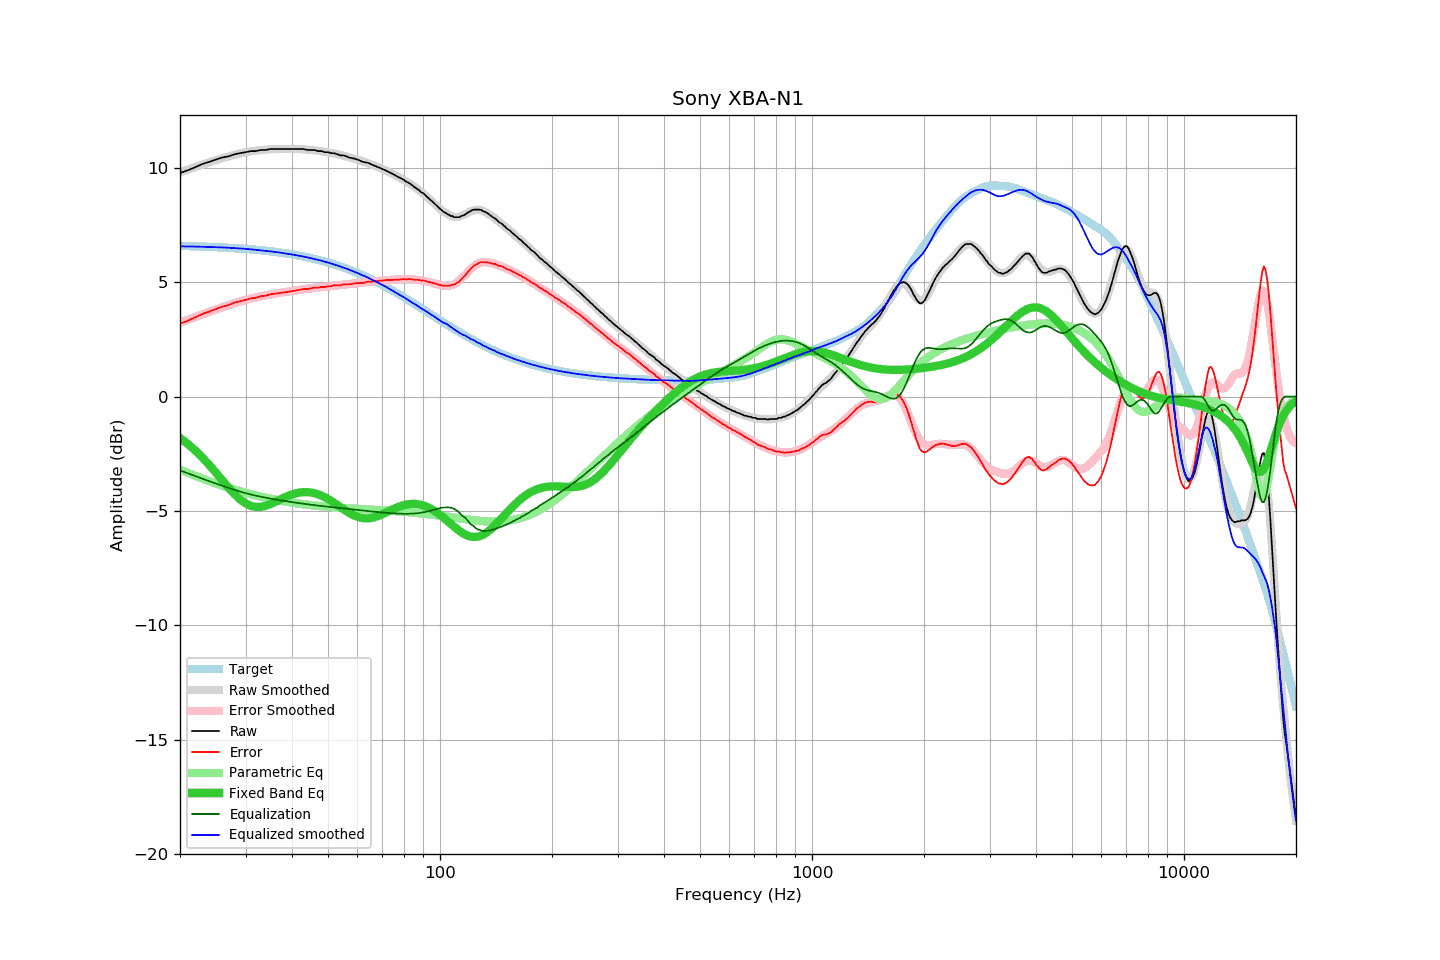

Values plotted in this chart, from the file beside it:
frequency, raw, error, smoothed, error_smoothed, equalization, parametric_eq, equalized_raw, equalized_smoothed, target
20, 9.77, 3.19, 9.79, 3.23, -3.23, -1.81, 6.54, 6.56, 6.58
21, 9.89, 3.31, 9.92, 3.36, -3.36, -2.08, 6.53, 6.56, 6.57
22, 10.03, 3.46, 10.03, 3.48, -3.48, -2.36, 6.55, 6.55, 6.56
23, 10.17, 3.61, 10.14, 3.60, -3.60, -2.67, 6.57, 6.55, 6.55
24, 10.26, 3.72, 10.24, 3.70, -3.70, -3.00, 6.55, 6.54, 6.54
25, 10.36, 3.83, 10.33, 3.81, -3.81, -3.34, 6.55, 6.53, 6.53
26, 10.45, 3.93, 10.42, 3.90, -3.90, -3.67, 6.54, 6.52, 6.52
27, 10.50, 4.00, 10.50, 3.99, -3.99, -3.98, 6.51, 6.50, 6.50
28, 10.59, 4.10, 10.56, 4.08, -4.08, -4.26, 6.51, 6.49, 6.49
29, 10.64, 4.17, 10.63, 4.15, -4.15, -4.50, 6.48, 6.47, 6.47
30, 10.68, 4.23, 10.68, 4.22, -4.22, -4.67, 6.45, 6.46, 6.45
31, 10.73, 4.29, 10.72, 4.28, -4.28, -4.78, 6.45, 6.43, 6.43
32, 10.73, 4.31, 10.75, 4.34, -4.34, -4.83, 6.39, 6.41, 6.41
33, 10.78, 4.38, 10.77, 4.38, -4.38, -4.82, 6.40, 6.39, 6.39
34, 10.78, 4.41, 10.79, 4.42, -4.42, -4.78, 6.35, 6.37, 6.37
35, 10.82, 4.47, 10.81, 4.46, -4.46, -4.70, 6.36, 6.35, 6.35
36, 10.82, 4.49, 10.82, 4.50, -4.50, -4.61, 6.32, 6.32, 6.32
37, 10.82, 4.52, 10.82, 4.53, -4.53, -4.52, 6.29, 6.30, 6.30
38, 10.82, 4.55, 10.83, 4.56, -4.56, -4.43, 6.26, 6.27, 6.27
39, 10.82, 4.58, 10.83, 4.59, -4.59, -4.35, 6.23, 6.24, 6.24
40, 10.82, 4.60, 10.83, 4.61, -4.61, -4.28, 6.20, 6.21, 6.21
41, 10.82, 4.63, 10.82, 4.64, -4.64, -4.23, 6.18, 6.18, 6.18
42, 10.82, 4.67, 10.81, 4.66, -4.66, -4.19, 6.15, 6.15, 6.15
43, 10.82, 4.70, 10.80, 4.69, -4.69, -4.18, 6.13, 6.12, 6.12
44, 10.78, 4.69, 10.79, 4.71, -4.71, -4.18, 6.07, 6.08, 6.08
45, 10.78, 4.73, 10.78, 4.73, -4.73, -4.20, 6.05, 6.05, 6.05
46, 10.78, 4.77, 10.76, 4.75, -4.75, -4.23, 6.03, 6.01, 6.01
47, 10.73, 4.75, 10.74, 4.77, -4.77, -4.27, 5.96, 5.97, 5.98
48, 10.73, 4.79, 10.72, 4.78, -4.78, -4.33, 5.94, 5.94, 5.94
49, 10.68, 4.78, 10.70, 4.80, -4.80, -4.40, 5.88, 5.90, 5.90
50, 10.68, 4.82, 10.67, 4.82, -4.82, -4.48, 5.86, 5.85, 5.86
51, 10.64, 4.82, 10.65, 4.83, -4.83, -4.56, 5.81, 5.81, 5.81
52, 10.64, 4.87, 10.62, 4.85, -4.85, -4.65, 5.79, 5.77, 5.77
53, 10.59, 4.86, 10.59, 4.86, -4.86, -4.74, 5.73, 5.73, 5.73
54, 10.54, 4.85, 10.56, 4.87, -4.87, -4.83, 5.66, 5.68, 5.68
55, 10.54, 4.90, 10.52, 4.89, -4.89, -4.92, 5.65, 5.64, 5.64
56, 10.50, 4.91, 10.49, 4.90, -4.90, -5.01, 5.60, 5.59, 5.59
57, 10.45, 4.90, 10.46, 4.91, -4.91, -5.08, 5.53, 5.54, 5.54
58, 10.42, 4.92, 10.42, 4.93, -4.93, -5.15, 5.49, 5.50, 5.50
59, 10.40, 4.95, 10.39, 4.94, -4.94, -5.21, 5.46, 5.45, 5.45
60, 10.36, 4.96, 10.35, 4.96, -4.96, -5.26, 5.40, 5.40, 5.40
61, 10.31, 4.96, 10.32, 4.97, -4.97, -5.29, 5.34, 5.35, 5.35
62, 10.26, 4.96, 10.28, 4.98, -4.98, -5.31, 5.28, 5.30, 5.30
63, 10.24, 4.99, 10.24, 4.99, -4.99, -5.32, 5.24, 5.25, 5.25
64, 10.22, 5.02, 10.20, 5.01, -5.01, -5.32, 5.21, 5.20, 5.20
65, 10.17, 5.02, 10.16, 5.02, -5.02, -5.31, 5.15, 5.14, 5.14
66, 10.12, 5.03, 10.12, 5.03, -5.03, -5.29, 5.09, 5.09, 5.09
67, 10.08, 5.04, 10.08, 5.04, -5.04, -5.26, 5.04, 5.04, 5.04
68, 10.03, 5.04, 10.04, 5.05, -5.05, -5.23, 4.98, 4.98, 4.98
69, 10.00, 5.07, 9.99, 5.06, -5.06, -5.19, 4.94, 4.93, 4.93
70, 9.94, 5.06, 9.95, 5.07, -5.07, -5.14, 4.87, 4.88, 4.88
71, 9.91, 5.08, 9.90, 5.08, -5.08, -5.10, 4.83, 4.82, 4.82
72, 9.86, 5.09, 9.86, 5.09, -5.09, -5.05, 4.77, 4.77, 4.77
73, 9.81, 5.09, 9.81, 5.09, -5.09, -5.00, 4.71, 4.71, 4.72
74, 9.76, 5.10, 9.76, 5.10, -5.10, -4.96, 4.66, 4.66, 4.66
75, 9.71, 5.10, 9.71, 5.11, -5.11, -4.91, 4.60, 4.61, 4.61
76, 9.66, 5.11, 9.66, 5.11, -5.11, -4.87, 4.55, 4.55, 4.55
77, 9.61, 5.11, 9.61, 5.12, -5.12, -4.84, 4.49, 4.50, 4.50
78, 9.56, 5.11, 9.56, 5.12, -5.12, -4.80, 4.44, 4.44, 4.44
79, 9.52, 5.13, 9.51, 5.12, -5.12, -4.77, 4.39, 4.39, 4.39
... 553 more rows
